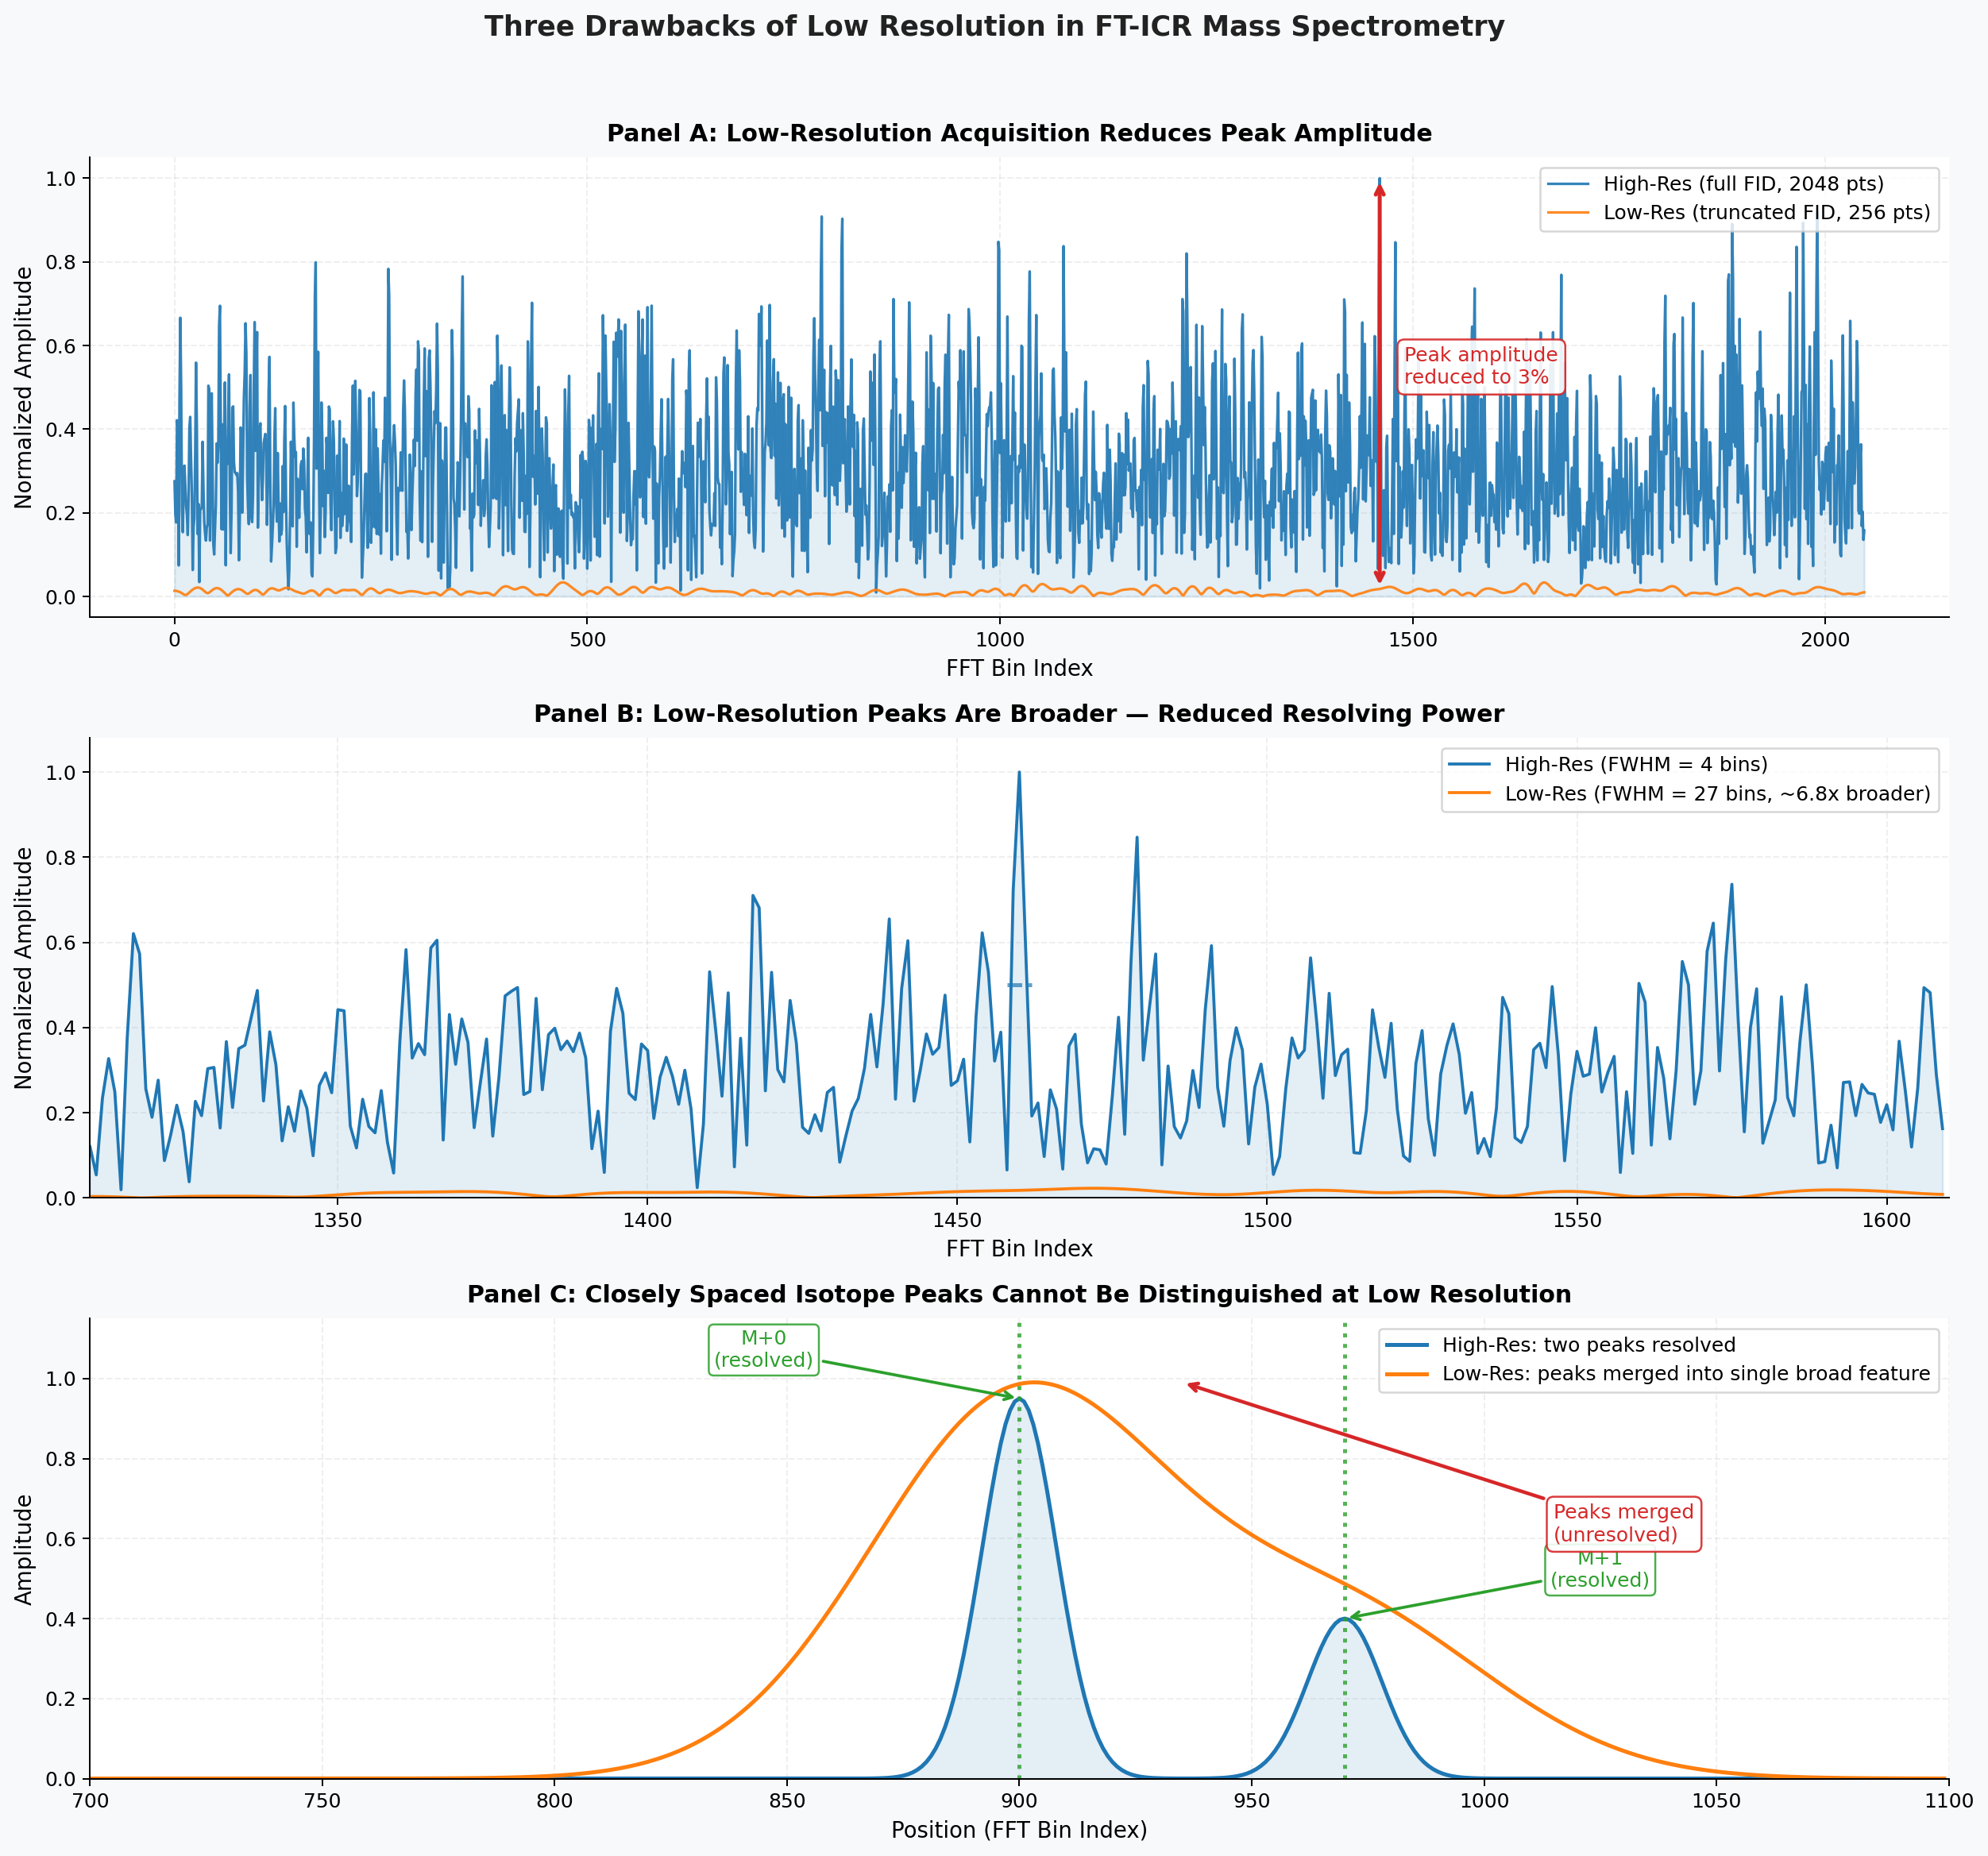

Write Python code to recreate this figure.
#!/usr/bin/env python3
"""
Generate figure showing the drawbacks of lower resolution in FTMS.
Panel A/B: real data from LMDB
Panel C: synthetic two-peak example (Gaussians) — clearly shows merging
"""
import os, sys, pickle, lmdb
import numpy as np
import matplotlib
matplotlib.use("Agg")
import matplotlib.pyplot as plt

sys.path.insert(0, os.path.join(os.path.dirname(__file__), ''))
from src.config.settings import ClusterConfig

# ============================================================
# Load real data for panels A and B
# ============================================================
config = ClusterConfig()
env = lmdb.open("../"+config.LMDB_DIR + '/test.lmdb', readonly=True, lock=False)
txn = env.begin()

best = None
best_score = 0
for idx in range(1652):
    key = f'sample_{idx:08d}'.encode('ascii')
    raw = txn.get(key)
    if raw is None:
        break
    data = pickle.loads(raw)
    hr = data['fft_hr'].astype(np.float64)
    lr = data['fft_lr'].astype(np.float64)
    score = hr.max()
    if score > best_score:
        best_score = score
        best = {'hr': hr, 'lr': lr, 'idx': idx,
                'formula': data.get('compound_formula', ''),
                'cluster_mass': data.get('cluster_mass', 0)}
env.close()

hr_real = best['hr']
lr_real = best['lr']
lr_ratio = lr_real.max() / hr_real.max()
bins = np.arange(len(hr_real))
hr_peak_bin = np.argmax(hr_real)
lr_peak_bin = np.argmax(lr_real)

# Normalize both by HR max for common scale
hr_norm = hr_real / hr_real.max()
lr_normed = lr_real / hr_real.max()

# FWHM
def fwhm_bounds(spec, peak_bin):
    half = spec[peak_bin] * 0.5
    lo = peak_bin
    while lo > 0 and spec[lo] > half:
        lo -= 1
    hi = peak_bin
    while hi < len(spec) - 1 and spec[hi] > half:
        hi += 1
    return lo, hi

hr_lo, hr_hi = fwhm_bounds(hr_real, hr_peak_bin)
lr_lo, lr_hi = fwhm_bounds(lr_real, lr_peak_bin)
hr_fwhm = hr_hi - hr_lo
lr_fwhm = lr_hi - lr_lo

# ============================================================
# Panel C: synthetic Gaussian peaks — clear peak merging
# Both curves on same absolute scale for fair comparison
# ============================================================
n_pts = 2048
x = np.arange(n_pts)

# Parameters tuned so HR resolves two peaks, LR merges them
# The FWHM of real data: HR ~7 bins, LR ~30 bins
# LR FWHM is ~4x wider, so sigma_LR = ~4 * sigma_HR
sigma_hr = 8
sigma_lr = 32
A_main = 0.95   # main peak
A_sat = 0.40   # satellite peak (40% of main — realistic isotope ratio)
p_main = 900    # main peak position
p_sat = 970    # satellite peak position (70 bins = 10x HR sigma, visible in HR but not LR)

def gaussian(pos, amp, center, sigma):
    return amp * np.exp(-0.5 * ((pos - center) / sigma)**2)

# High-res: two clearly separated peaks
spec_hr_syn = (gaussian(x, A_main, p_main, sigma_hr) +
                gaussian(x, A_sat, p_sat, sigma_hr))

# Low-res: same peaks but broadened so they merge
spec_lr_syn = (gaussian(x, A_main, p_main, sigma_lr) +
                gaussian(x, A_sat, p_sat, sigma_lr))

# ============================================================
# Figure
# ============================================================
fig, axes = plt.subplots(3, 1, figsize=(14, 13))
fig.patch.set_facecolor('#f8f9fa')

BLUE = '#1f77b4'
RED = '#d62728'
GREEN = '#2ca02c'
ORANGE = '#ff7f0e'

# ============================================================
# Panel A: Full spectra — amplitude reduction
# ============================================================
ax = axes[0]
ax.fill_between(bins, hr_norm, alpha=0.12, color=BLUE)
ax.plot(bins, hr_norm, color=BLUE, linewidth=1.3, alpha=0.9,
        label='High-Res (full FID, 2048 pts)')
ax.plot(bins, lr_normed, color=ORANGE, linewidth=1.3, alpha=0.9,
        label='Low-Res (truncated FID, 256 pts)')

ax.annotate('',
            xy=(hr_peak_bin, hr_norm[hr_peak_bin]),
            xytext=(hr_peak_bin, lr_normed[hr_peak_bin]),
            arrowprops=dict(arrowstyle='<->', color=RED, lw=2))
ax.annotate(f'Peak amplitude\nreduced to {lr_ratio:.0%}',
            xy=(hr_peak_bin + 30,
                (hr_norm[hr_peak_bin] + lr_normed[hr_peak_bin]) / 2),
            fontsize=10, color=RED,
            bbox=dict(boxstyle='round,pad=0.35', facecolor='white',
                      edgecolor=RED, alpha=0.9))

ax.set_xlabel('FFT Bin Index', fontsize=11)
ax.set_ylabel('Normalized Amplitude', fontsize=11)
ax.set_title('Panel A: Low-Resolution Acquisition Reduces Peak Amplitude',
             fontsize=12, fontweight='bold', pad=8)
ax.legend(fontsize=10, loc='upper right')
ax.grid(True, alpha=0.2, linestyle='--')
ax.spines['top'].set_visible(False)
ax.spines['right'].set_visible(False)

# ============================================================
# Panel B: Zoomed — peak broadening
# ============================================================
ax = axes[1]
zoom_lo = max(0, hr_peak_bin - 150)
zoom_hi = min(len(hr_real), hr_peak_bin + 150)
bz = bins[zoom_lo:zoom_hi]

ax.fill_between(bz, hr_norm[zoom_lo:zoom_hi], alpha=0.12, color=BLUE)
ax.plot(bz, hr_norm[zoom_lo:zoom_hi], color=BLUE, linewidth=1.5,
        label=f'High-Res (FWHM = {hr_fwhm} bins)')
ax.plot(bz, lr_normed[zoom_lo:zoom_hi], color=ORANGE, linewidth=1.5,
        label=f'Low-Res (FWHM = {lr_fwhm} bins, ~{round(lr_fwhm/hr_fwhm,1)}x broader)')

mid_h = hr_norm[hr_peak_bin] * 0.5
ax.plot([hr_lo, hr_hi], [mid_h, mid_h], '--', color=BLUE, linewidth=2, alpha=0.7)
mid_l = lr_normed[lr_peak_bin] * 0.5
ax.plot([lr_lo, lr_hi], [mid_l, mid_l], '--', color=ORANGE, linewidth=2, alpha=0.7)

ax.set_xlabel('FFT Bin Index', fontsize=11)
ax.set_ylabel('Normalized Amplitude', fontsize=11)
ax.set_title('Panel B: Low-Resolution Peaks Are Broader — Reduced Resolving Power',
             fontsize=12, fontweight='bold', pad=8)
ax.legend(fontsize=10, loc='upper right')
ax.grid(True, alpha=0.2, linestyle='--')
ax.spines['top'].set_visible(False)
ax.spines['right'].set_visible(False)
ax.set_xlim(zoom_lo, zoom_hi)
ax.set_ylim(0, 1.08)

# ============================================================
# Panel C: Synthetic — two peaks merging (clear illustration)
# ============================================================
ax = axes[2]

# Zoom to show both peaks clearly
zoom_lo_s = 700
zoom_hi_s = 1100
bz_s = x[zoom_lo_s:zoom_hi_s]

ax.fill_between(bz_s, spec_hr_syn[zoom_lo_s:zoom_hi_s], alpha=0.12, color=BLUE)
ax.plot(bz_s, spec_hr_syn[zoom_lo_s:zoom_hi_s], color=BLUE, linewidth=2.0,
        label='High-Res: two peaks resolved')
ax.plot(bz_s, spec_lr_syn[zoom_lo_s:zoom_hi_s], color=ORANGE, linewidth=2.0,
        label='Low-Res: peaks merged into single broad feature')

# Annotate HR peaks
ax.axvline(x=p_main, color=GREEN, linestyle=':', linewidth=2, alpha=0.8)
ax.axvline(x=p_sat, color=GREEN, linestyle=':', linewidth=2, alpha=0.8)
ax.annotate('M+0\n(resolved)',
            xy=(p_main, A_main),
            xytext=(p_main - 55, A_main + 0.08),
            fontsize=10, color=GREEN, ha='center',
            arrowprops=dict(arrowstyle='->', color=GREEN, lw=1.5),
            bbox=dict(boxstyle='round,pad=0.25', facecolor='white',
                      edgecolor=GREEN, alpha=0.85))
ax.annotate('M+1\n(resolved)',
            xy=(p_sat, A_sat),
            xytext=(p_sat + 55, A_sat + 0.08),
            fontsize=10, color=GREEN, ha='center',
            arrowprops=dict(arrowstyle='->', color=GREEN, lw=1.5),
            bbox=dict(boxstyle='round,pad=0.25', facecolor='white',
                      edgecolor=GREEN, alpha=0.85))

# Arrow for merged LR peak
merged_bin = (p_main + p_sat) // 2
ax.annotate('Peaks merged\n(unresolved)',
            xy=(merged_bin, spec_lr_syn.max()),
            xytext=(merged_bin + 80, spec_lr_syn.max() * 0.6),
            fontsize=10, color=RED,
            arrowprops=dict(arrowstyle='->', color=RED, lw=1.8),
            bbox=dict(boxstyle='round,pad=0.35', facecolor='white',
                      edgecolor=RED, alpha=0.9))

ax.set_xlabel('Position (FFT Bin Index)', fontsize=11)
ax.set_ylabel('Amplitude', fontsize=11)
ax.set_title('Panel C: Closely Spaced Isotope Peaks Cannot Be Distinguished at Low Resolution',
             fontsize=12, fontweight='bold', pad=8)
ax.legend(fontsize=10, loc='upper right')
ax.grid(True, alpha=0.2, linestyle='--')
ax.spines['top'].set_visible(False)
ax.spines['right'].set_visible(False)
ax.set_xlim(zoom_lo_s, zoom_hi_s)
ax.set_ylim(0, 1.15)

fig.suptitle(
    'Three Drawbacks of Low Resolution in FT-ICR Mass Spectrometry',
    fontsize=14, fontweight='bold', y=0.995, color='#222222')

plt.tight_layout(rect=[0, 0, 1, 0.975])
out_path = os.path.join(os.path.dirname(__file__), 'fig_resolution_drawbacks.png')
plt.savefig(out_path, dpi=180, bbox_inches='tight', facecolor=fig.get_facecolor())
plt.close()
print(f"Saved: {out_path}")

# Quick sanity check
print(f"\nSanity check:")
print(f"  HR peaks at: {p_main} and {p_sat} (sep={p_sat-p_main} bins)")
print(f"  LR peak merged: {np.argmax(spec_lr_syn)}, single peak")
print(f"  Real data LR/HR ratio: {lr_ratio:.1%}")
